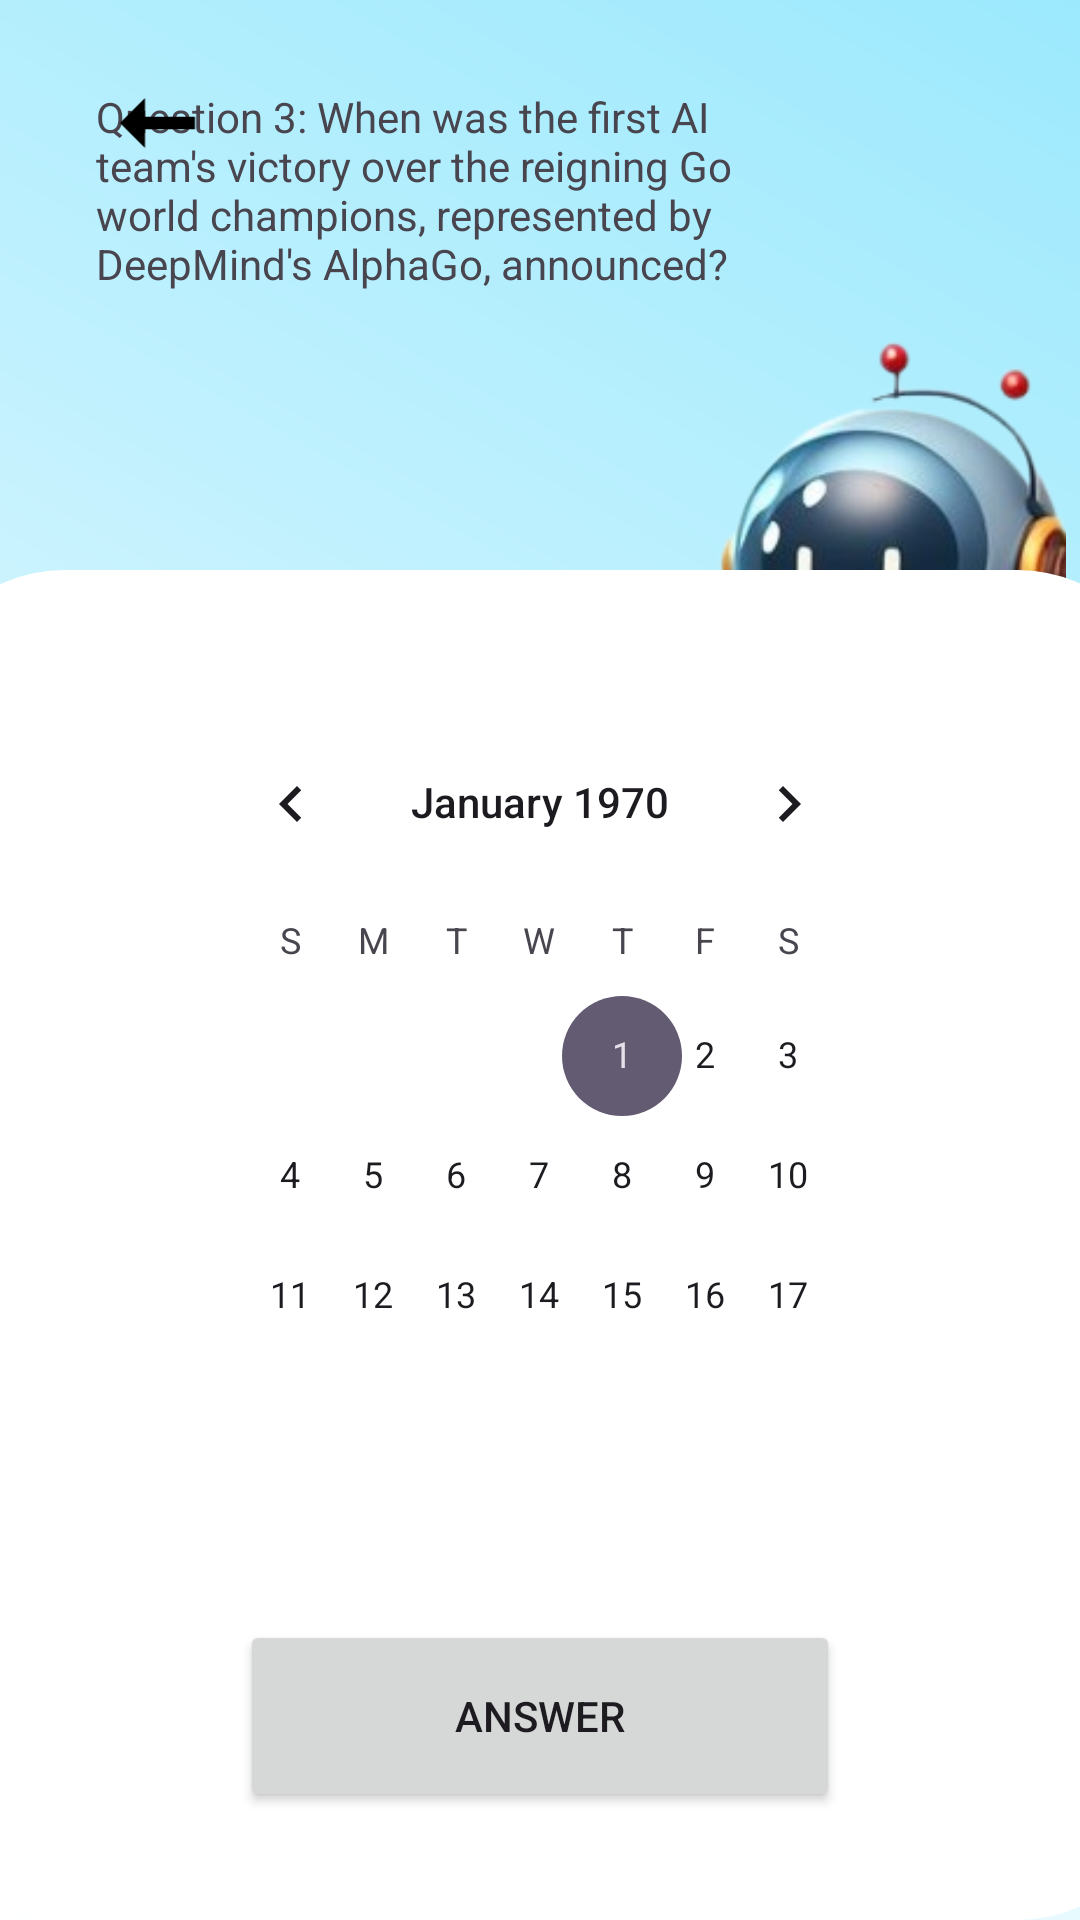

Reconstruct the res/layout file that produces this screen, plus the resources it refers to.
<!-- AndroidManifest.xml: application theme Theme.AIQMIND -->
<!-- res/layout/activity_question3.xml -->
<?xml version="1.0" encoding="utf-8"?>
<androidx.constraintlayout.widget.ConstraintLayout xmlns:android="http://schemas.android.com/apk/res/android"
    xmlns:app="http://schemas.android.com/apk/res-auto"
    xmlns:tools="http://schemas.android.com/tools"
    android:layout_width="match_parent"
    android:layout_height="match_parent"
    tools:context=".questions.Question3">

    <androidx.constraintlayout.widget.ConstraintLayout
        android:layout_width="match_parent"
        android:layout_height="match_parent"
        android:background="@drawable/degrade">

        <ImageView
            android:id="@+id/imageView5"
            android:layout_width="131dp"
            android:layout_height="253dp"
            android:layout_marginTop="76dp"
            app:layout_constraintEnd_toEndOf="parent"
            app:layout_constraintHorizontal_bias="1.0"
            app:layout_constraintStart_toEndOf="@+id/dateQuestionText"
            app:layout_constraintTop_toTopOf="parent"
            app:srcCompat="@drawable/screenshot_2024_03_31_201406_removebg_preview" />

        <ImageView
            android:id="@+id/imageView9"
            android:layout_width="418dp"
            android:layout_height="450dp"
            app:layout_constraintBottom_toBottomOf="parent"
            app:layout_constraintEnd_toEndOf="parent"
            app:layout_constraintStart_toStartOf="parent"
            app:srcCompat="@drawable/rectengle_circle" />

        <Button
            android:id="@+id/dateNext"
            android:layout_width="200dp"
            android:layout_height="64dp"
            android:layout_marginStart="75dp"
            android:layout_marginEnd="75dp"
            android:layout_marginBottom="36dp"
            android:text="Answer"
            app:layout_constraintBottom_toBottomOf="@+id/imageView9"
            app:layout_constraintEnd_toEndOf="parent"
            app:layout_constraintHorizontal_bias="0.491"
            app:layout_constraintStart_toStartOf="parent" />

        <TextView
            android:id="@+id/dateQuestionText"
            android:layout_width="241dp"
            android:layout_height="157dp"
            android:layout_marginStart="32dp"
            android:layout_marginBottom="12dp"
            android:text="@string/question3"
            app:layout_constraintBottom_toTopOf="@+id/imageView9"
            app:layout_constraintStart_toStartOf="parent"
            app:layout_constraintTop_toBottomOf="@+id/backQuestion3"
            app:layout_constraintVertical_bias="0.82" />

        <ImageView
            android:id="@+id/backQuestion3"
            android:layout_width="65dp"
            android:layout_height="50dp"
            android:layout_marginStart="20dp"
            android:layout_marginTop="16dp"
            app:layout_constraintStart_toStartOf="parent"
            app:layout_constraintTop_toTopOf="parent"
            app:srcCompat="@drawable/back_button" />

        <CalendarView
            android:id="@+id/calendarView"
            android:layout_width="234dp"
            android:layout_height="206dp"
            android:layout_marginTop="44dp"
            app:layout_constraintEnd_toEndOf="parent"
            app:layout_constraintStart_toStartOf="parent"
            app:layout_constraintTop_toTopOf="@+id/imageView9" />

        <TextView
            android:id="@+id/dateAnswer"
            android:layout_width="118dp"
            android:layout_height="30dp"
            android:layout_marginTop="24dp"
            android:text="@string/none"
            app:layout_constraintEnd_toEndOf="parent"
            app:layout_constraintHorizontal_bias="0.498"
            app:layout_constraintStart_toStartOf="parent"
            app:layout_constraintTop_toBottomOf="@+id/calendarView" />


    </androidx.constraintlayout.widget.ConstraintLayout>
</androidx.constraintlayout.widget.ConstraintLayout>
<!-- resources referenced by this layout -->
<resources>
  <!-- drawable back_button (drawable) -->
  <?xml version="1.0" encoding="utf-8"?>
  <vector xmlns:android="http://schemas.android.com/apk/res/android"
      android:width="24dp"
      android:height="24dp"
      android:viewportWidth="24.0"
      android:viewportHeight="24.0">
  
      
      <path
          android:strokeWidth="2"
          android:strokeColor="#000000"
          android:pathData="M18,12 L8,12" />
  
      
      <path
          android:fillColor="#000000"
          android:pathData="M6,12 L10,8 L10,16 Z" />
  </vector>
  <!-- drawable degrade (drawable) -->
  <?xml version="1.0" encoding="utf-8"?>
  <shape xmlns:android="http://schemas.android.com/apk/res/android">
      <gradient
          android:startColor="@color/white"
      android:endColor="#9CE9FD"
      android:angle="45"
      />
  </shape>
  <!-- drawable rectengle_circle (drawable) -->
  <?xml version="1.0" encoding="utf-8"?>
  <shape xmlns:android="http://schemas.android.com/apk/res/android"
      android:shape="rectangle">
      <solid android:color="@color/white"/>
      <corners android:radius="50dp"/>
  </shape>
  <!-- drawable screenshot_2024_03_31_201406_removebg_preview: png bitmap (drawable, 64758 bytes) -->
  <string name="none" translatable="false"> </string>
  <string name="question3">Question 3: When was the first AI team\'s victory over the reigning Go world champions, represented by DeepMind\'s AlphaGo, announced? </string>
  <style name="Theme.AIQMIND" parent="Base.Theme.AIQMIND" />
  <color name="white">#FFFFFFFF</color>
  <style name="Base.Theme.AIQMIND" parent="Theme.Material3.DayNight.NoActionBar">
          
          
      </style>
</resources>
